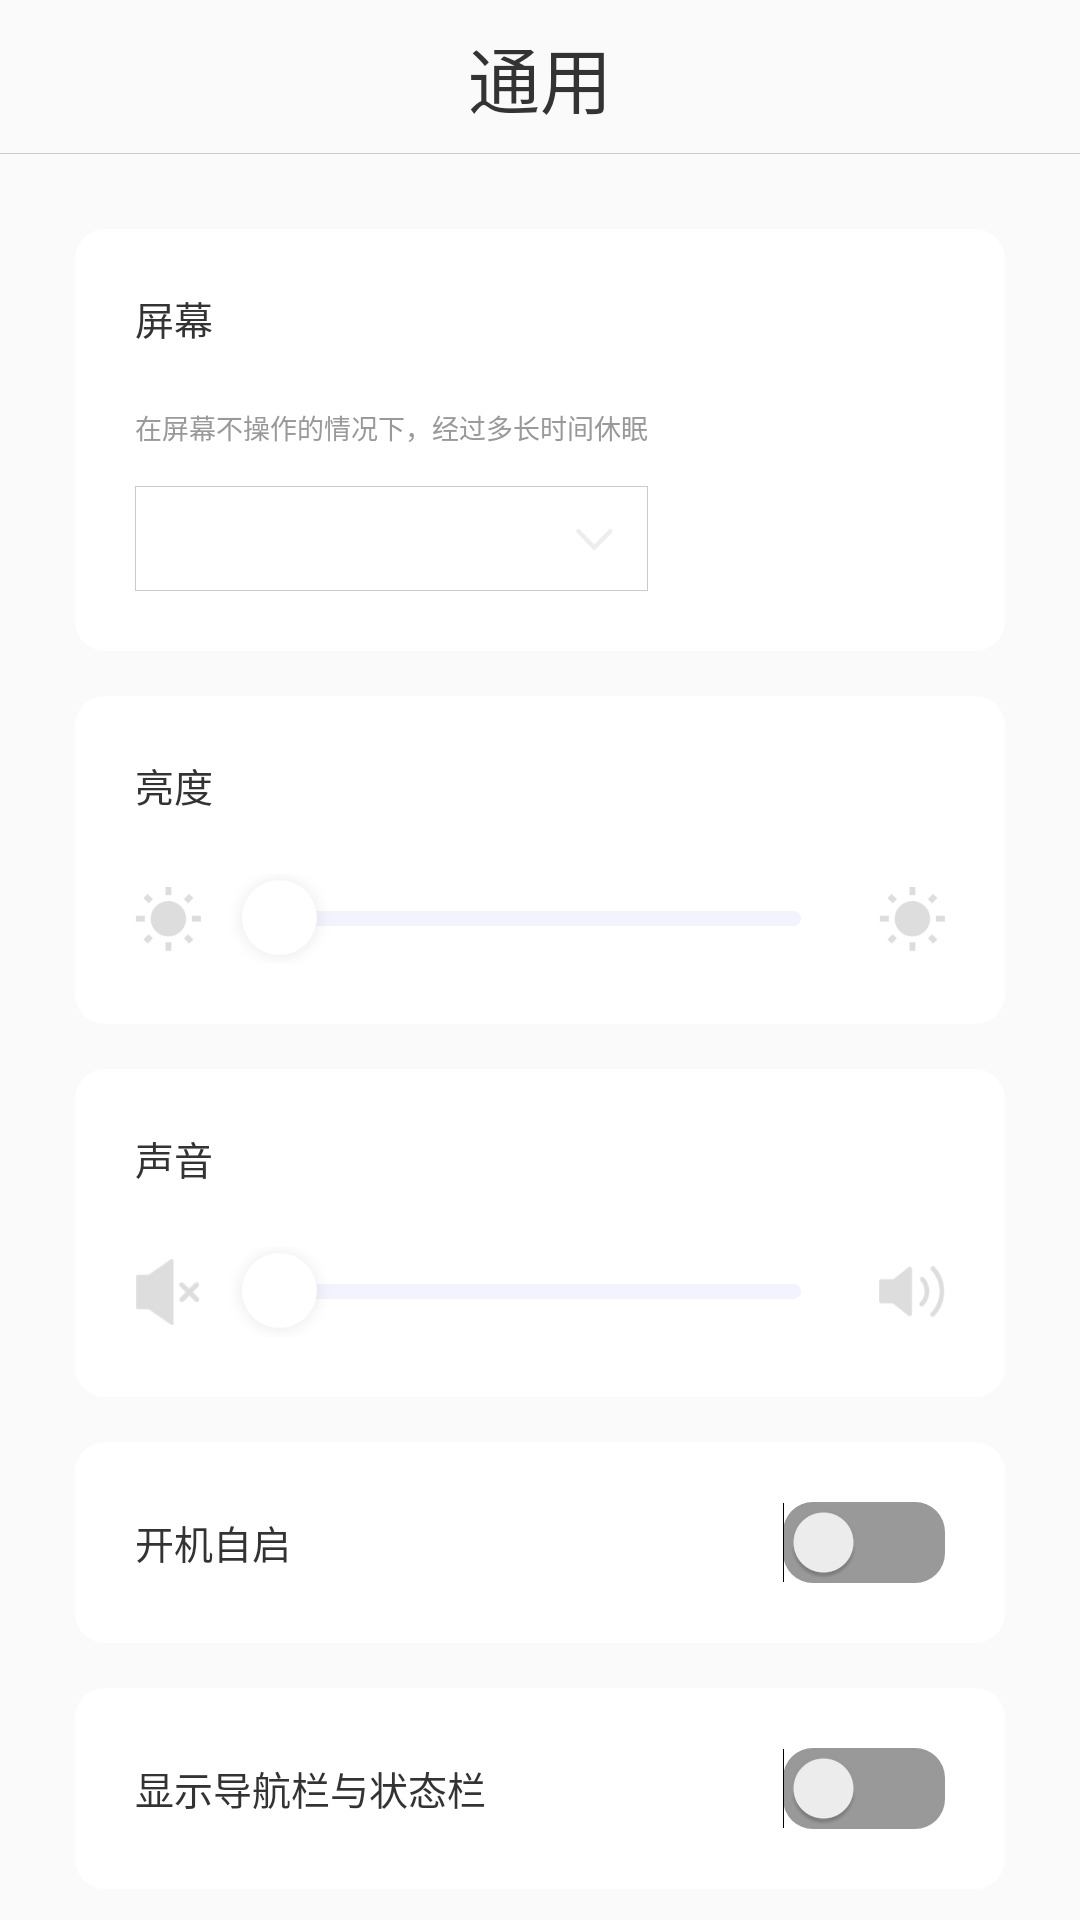

Here is an Android app screen rendered from its layout file. Give the layout XML and the strings, colors and styles it references.
<!-- AndroidManifest.xml: application theme Theme.AppCompat.DayNight.NoActionBar -->
<!-- res/layout/settings_common.xml -->
<?xml version="1.0" encoding="utf-8"?>
<LinearLayout xmlns:android="http://schemas.android.com/apk/res/android"
    android:layout_width="match_parent"
    android:layout_height="match_parent"
    android:orientation="vertical"
    android:weightSum="100">

    <RelativeLayout
        android:layout_width="match_parent"
        android:layout_height="0dp"
        android:layout_weight="8">

        <TextView
            android:layout_width="match_parent"
            android:layout_height="match_parent"
            android:gravity="center"
            android:text="@string/settings_common"
            android:textColor="#333333"
            android:textSize="24sp" />

    </RelativeLayout>

    <View
        android:layout_width="match_parent"
        android:layout_height="1px"
        android:background="@color/line" />


    <ScrollView
        android:layout_width="match_parent"
        android:layout_height="0dp"
        android:layout_weight="92">

        <LinearLayout
            android:layout_width="match_parent"
            android:layout_height="0dp"
            android:layout_weight="92"
            android:orientation="vertical"
            android:padding="10dp">

            <RelativeLayout
                android:layout_width="match_parent"
                android:layout_height="wrap_content"
                android:layout_marginLeft="15dp"
                android:layout_marginTop="15dp"
                android:layout_marginRight="15dp"
                android:background="@drawable/round"
                android:padding="20dp">

                <TextView
                    android:id="@+id/settings_common_screen_title"
                    android:layout_width="wrap_content"
                    android:layout_height="wrap_content"
                    android:text="@string/settings_common_screen"
                    android:textColor="#333333"
                    android:textSize="13sp" />

                <TextView
                    android:id="@+id/settings_common_screen_hint"
                    android:layout_width="wrap_content"
                    android:layout_height="wrap_content"
                    android:layout_below="@+id/settings_common_screen_title"
                    android:layout_marginTop="20dp"
                    android:text="@string/settings_common_screen_hint"
                    android:textColor="#999999"
                    android:textSize="9sp" />

                <TextView
                    android:id="@+id/settings_common_screen_current"
                    android:layout_width="wrap_content"
                    android:layout_height="wrap_content"
                    android:layout_below="@+id/settings_common_screen_hint"
                    android:layout_alignLeft="@+id/settings_common_screen_hint"
                    android:layout_alignRight="@+id/settings_common_screen_hint"
                    android:layout_marginTop="13dp"
                    android:background="@drawable/border_gray"
                    android:padding="12dp"
                    android:textColor="#999999"
                    android:textSize="8sp" />

                <ImageView
                    android:layout_width="wrap_content"
                    android:layout_height="wrap_content"
                    android:layout_alignTop="@+id/settings_common_screen_current"
                    android:layout_alignRight="@+id/settings_common_screen_current"
                    android:layout_alignBottom="@+id/settings_common_screen_current"
                    android:layout_marginRight="12dp"
                    android:src="@mipmap/pull_down" />

            </RelativeLayout>

            <LinearLayout
                android:layout_width="match_parent"
                android:layout_height="wrap_content"
                android:layout_marginLeft="15dp"
                android:layout_marginTop="15dp"
                android:layout_marginRight="15dp"
                android:background="@drawable/round"
                android:orientation="vertical"
                android:padding="20dp">

                <TextView
                    android:layout_width="wrap_content"
                    android:layout_height="wrap_content"
                    android:text="@string/settings_common_light"
                    android:textColor="#333333"
                    android:textSize="13sp" />

                <LinearLayout
                    android:layout_width="match_parent"
                    android:layout_height="30dp"
                    android:layout_marginTop="20dp"
                    android:gravity="center_vertical"
                    android:orientation="horizontal">

                    <ImageView
                        android:layout_width="22dp"
                        android:layout_height="22dp"
                        android:src="@mipmap/light" />

                    <SeekBar
                        android:id="@+id/settings_common_light"
                        android:layout_width="0dp"
                        android:layout_height="wrap_content"
                        android:layout_marginLeft="10dp"
                        android:layout_marginRight="10dp"
                        android:layout_weight="1"
                        android:maxHeight="5dp"
                        android:minHeight="5dp"
                        android:progressDrawable="@drawable/progress_color_horizontal"
                        android:splitTrack="false"
                        android:thumb="@mipmap/cycle" />

                    <ImageView
                        android:layout_width="22dp"
                        android:layout_height="22dp"
                        android:src="@mipmap/light" />

                </LinearLayout>

            </LinearLayout>

            <LinearLayout
                android:layout_width="match_parent"
                android:layout_height="wrap_content"
                android:layout_marginLeft="15dp"
                android:layout_marginTop="15dp"
                android:layout_marginRight="15dp"
                android:background="@drawable/round"
                android:orientation="vertical"
                android:padding="20dp">

                <TextView
                    android:layout_width="wrap_content"
                    android:layout_height="wrap_content"
                    android:text="@string/settings_common_music"
                    android:textColor="#333333"
                    android:textSize="13sp" />

                <LinearLayout
                    android:layout_width="match_parent"
                    android:layout_height="30dp"
                    android:layout_marginTop="20dp"
                    android:gravity="center_vertical"
                    android:orientation="horizontal">

                    <ImageView
                        android:layout_width="22dp"
                        android:layout_height="22dp"
                        android:src="@mipmap/sound_forbid" />

                    <SeekBar
                        android:id="@+id/settings_common_sound"
                        android:layout_width="0dp"
                        android:layout_height="wrap_content"
                        android:layout_marginLeft="10dp"
                        android:layout_marginRight="10dp"
                        android:layout_weight="1"
                        android:maxHeight="5dp"
                        android:minHeight="5dp"
                        android:progressDrawable="@drawable/progress_color_horizontal"
                        android:splitTrack="false"
                        android:thumb="@mipmap/cycle" />

                    <ImageView
                        android:layout_width="22dp"
                        android:layout_height="22dp"
                        android:src="@mipmap/sound_open" />

                </LinearLayout>

            </LinearLayout>

            <LinearLayout
                android:layout_width="match_parent"
                android:layout_height="wrap_content"
                android:layout_marginLeft="15dp"
                android:layout_marginTop="15dp"
                android:layout_marginRight="15dp"
                android:background="@drawable/round"
                android:orientation="horizontal"
                android:padding="20dp">

                <TextView
                    android:layout_width="wrap_content"
                    android:layout_height="wrap_content"
                    android:layout_weight="1"
                    android:text="@string/settings_common_boot_start"
                    android:textColor="#333333"
                    android:textSize="13sp" />

                <Switch
                    android:id="@+id/settings_common_boot_start"
                    android:layout_width="wrap_content"
                    android:layout_height="wrap_content"
                    android:track="@drawable/switch_bg" />

            </LinearLayout>

            <LinearLayout
                android:layout_width="match_parent"
                android:layout_height="wrap_content"
                android:layout_marginLeft="15dp"
                android:layout_marginTop="15dp"
                android:layout_marginRight="15dp"
                android:background="@drawable/round"
                android:orientation="horizontal"
                android:padding="20dp">

                <TextView
                    android:layout_width="wrap_content"
                    android:layout_height="wrap_content"
                    android:layout_weight="1"
                    android:text="@string/settings_common_system_bar"
                    android:textColor="#333333"
                    android:textSize="13sp" />

                <Switch
                    android:id="@+id/settings_common_system_bar"
                    android:layout_width="wrap_content"
                    android:layout_height="wrap_content"
                    android:track="@drawable/switch_bg" />

            </LinearLayout>

        </LinearLayout>
    </ScrollView>

</LinearLayout>
<!-- resources referenced by this layout -->
<resources>
  <color name="line">#cbcbcb</color>
  <!-- drawable border_gray (drawable) -->
  <?xml version="1.0" encoding="utf-8"?>
  <shape xmlns:android="http://schemas.android.com/apk/res/android">
      <stroke
          android:width="1px"
          android:color="@color/line" />
  </shape>
  <!-- drawable progress_color_horizontal (drawable) -->
  <?xml version="1.0" encoding="utf-8"?>
  <layer-list xmlns:android="http://schemas.android.com/apk/res/android">
  
      <item android:id="@android:id/background">
          <shape>
              <corners android:radius="5dip" />
              <solid  android:color="#f3f3fe" />
          </shape>
      </item>
      <item android:id="@android:id/progress">
          <clip>
              <shape>
                  <corners android:radius="5dip" />
                  <solid  android:color="#3285ff" />
              </shape>
          </clip>
      </item>
      <item android:id="@android:id/secondaryProgress">
          <clip>
              <shape>
                  <corners android:radius="5dip" />
                  <solid  android:color="@color/green" />
              </shape>
          </clip>
      </item>
  
      
  </layer-list>
  <!-- drawable round (drawable) -->
  <?xml version="1.0" encoding="UTF-8"?>
  <selector xmlns:android="http://schemas.android.com/apk/res/android">
      <item>
          <shape>
              <solid  android:color="#ffffff" />
              <corners android:radius="10.0dip" />
          </shape>
      </item>
  </selector>
  <!-- drawable switch_bg (drawable) -->
  <?xml version="1.0" encoding="utf-8"?>
  <selector xmlns:android="http://schemas.android.com/apk/res/android">
      <item android:state_checked="true">
          <shape>
              <solid  android:color="@color/green" />
              <corners android:radius="10.0dip" />
          </shape>
      </item>
      <item>
          <shape>
              <solid  android:color="@color/gray" />
              <corners android:radius="10.0dip" />
          </shape>
      </item>
  </selector>
  <!-- mipmap cycle: png bitmap (mipmap-hdpi, 1905 bytes) -->
  <!-- mipmap light: png bitmap (mipmap-hdpi, 1360 bytes) -->
  <!-- mipmap pull_down: png bitmap (mipmap-hdpi, 508 bytes) -->
  <!-- mipmap sound_forbid: png bitmap (mipmap-hdpi, 796 bytes) -->
  <!-- mipmap sound_open: png bitmap (mipmap-hdpi, 1373 bytes) -->
  <string name="settings_common">通用</string>
  <string name="settings_common_boot_start">开机自启</string>
  <string name="settings_common_light">亮度</string>
  <string name="settings_common_music">声音</string>
  <string name="settings_common_screen">屏幕</string>
  <string name="settings_common_screen_hint">在屏幕不操作的情况下，经过多长时间休眠</string>
  <string name="settings_common_system_bar">显示导航栏与状态栏</string>
  <color name="green">#1DCE63</color>
  <color name="gray">#999999</color>
</resources>
